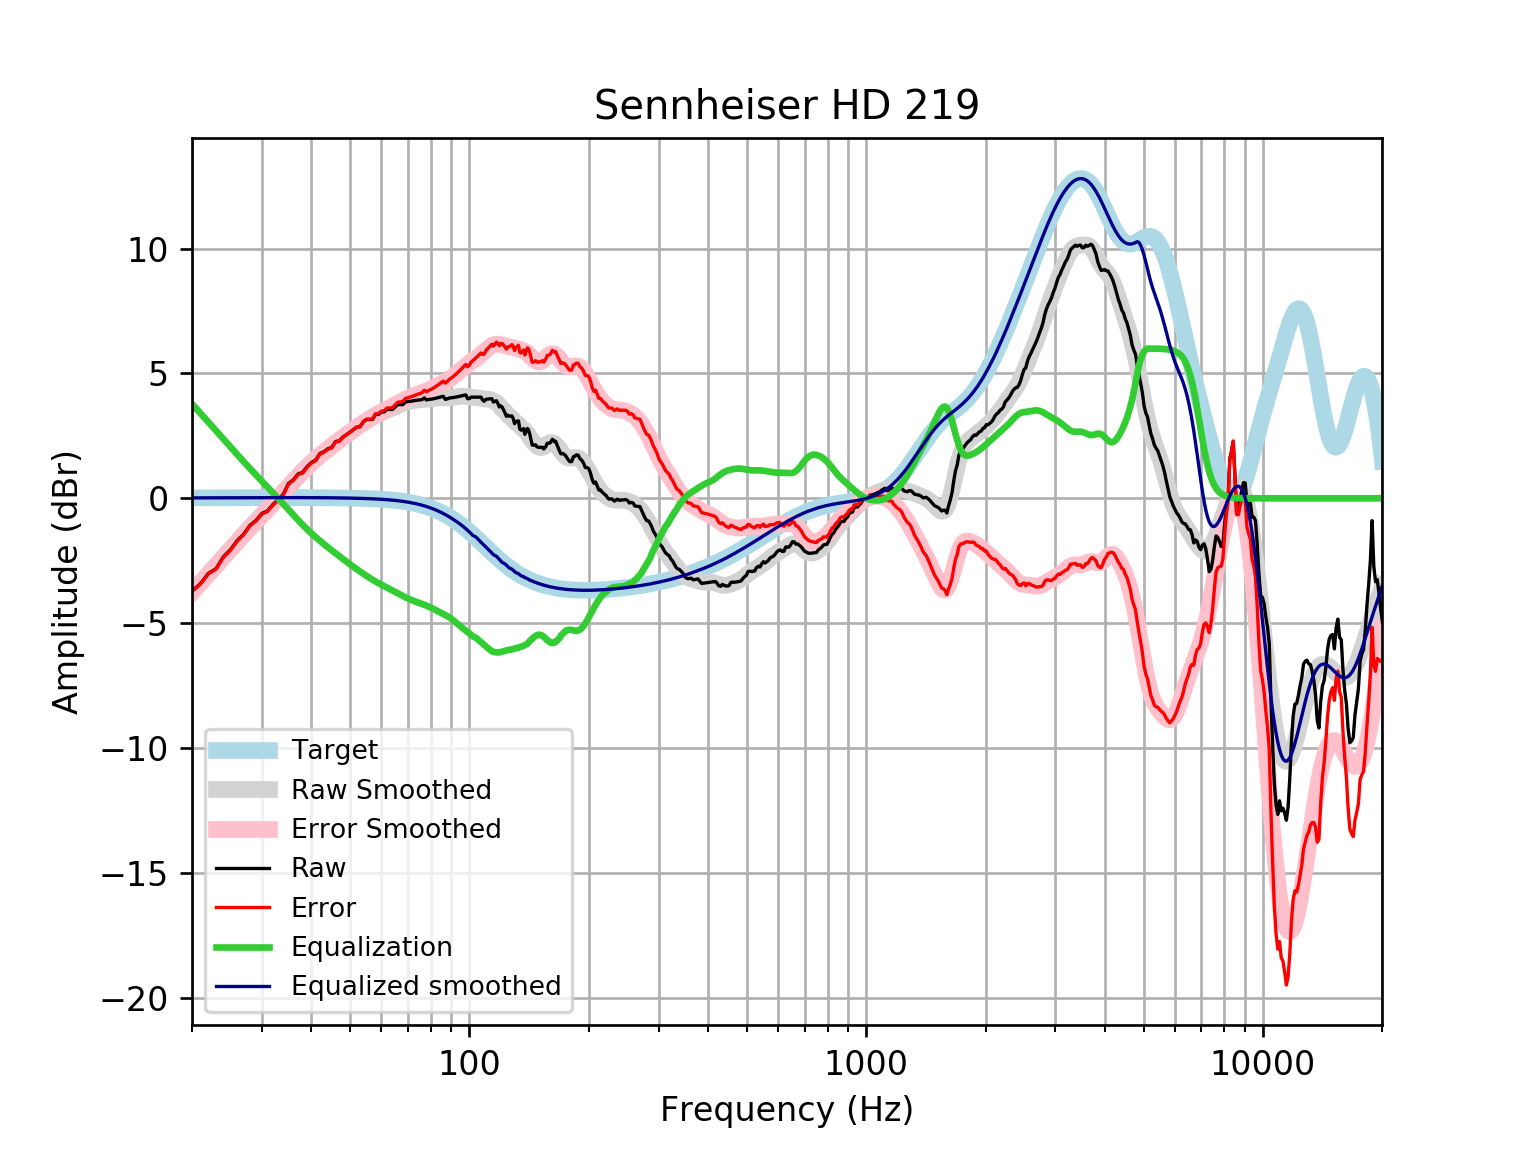

Data behind this chart, as committed beside it:
frequency, raw, error, smoothed, error_smoothed, equalization, equalized_raw, equalized_smoothed, target
20, -3.713, -3.729, -3.765, -3.781, 3.781, 0.06856, 0.01646, 0.01648
21, -3.423, -3.44, -3.391, -3.408, 3.408, -0.01441, 0.01765, 0.01765
22, -3.009, -3.028, -3.03, -3.049, 3.049, 0.03965, 0.01877, 0.01876
23, -2.817, -2.837, -2.684, -2.704, 2.704, -0.1133, 0.01984, 0.01983
24, -2.342, -2.363, -2.352, -2.373, 2.373, 0.03027, 0.02085, 0.02084
25, -2.061, -2.083, -2.033, -2.055, 2.055, -0.006561, 0.02181, 0.02179
26, -1.692, -1.715, -1.729, -1.752, 1.752, 0.05932, 0.02271, 0.02269
27, -1.434, -1.457, -1.44, -1.464, 1.464, 0.03026, 0.02355, 0.02353
28, -1.079, -1.104, -1.167, -1.192, 1.192, 0.1121, 0.02433, 0.02431
29, -0.8872, -0.9122, -0.9089, -0.9339, 0.9339, 0.04673, 0.02504, 0.02502
30, -0.6065, -0.6321, -0.6626, -0.6883, 0.6883, 0.0818, 0.02567, 0.02566
31, -0.5026, -0.5289, -0.4253, -0.4515, 0.4515, -0.05114, 0.02623, 0.02622
32, -0.2412, -0.2679, -0.1937, -0.2204, 0.2204, -0.02087, 0.02668, 0.02668
33, -0.05639, -0.08342, 0.03435, 0.007307, -0.007307, -0.06369, 0.02704, 0.02704
34, 0.1742, 0.1469, 0.2592, 0.232, -0.232, -0.0578, 0.02728, 0.02728
35, 0.5904, 0.563, 0.4797, 0.4523, -0.4523, 0.1381, 0.0274, 0.0274
36, 0.7388, 0.7114, 0.6934, 0.666, -0.666, 0.07281, 0.02739, 0.02739
37, 0.9733, 0.9461, 0.8973, 0.87, -0.87, 0.1033, 0.02723, 0.02723
38, 1.035, 1.008, 1.089, 1.062, -1.062, -0.0269, 0.02691, 0.02692
39, 1.268, 1.241, 1.267, 1.241, -1.241, 0.02678, 0.02643, 0.02644
40, 1.434, 1.408, 1.432, 1.406, -1.406, 0.02795, 0.02578, 0.02579
41, 1.531, 1.506, 1.584, 1.559, -1.559, -0.02855, 0.02495, 0.02496
42, 1.793, 1.769, 1.726, 1.702, -1.702, 0.09095, 0.02393, 0.02393
43, 1.865, 1.842, 1.859, 1.836, -1.836, 0.02832, 0.02272, 0.02272
44, 1.986, 1.964, 1.985, 1.964, -1.964, 0.02185, 0.0213, 0.0213
45, 2.037, 2.017, 2.105, 2.086, -2.086, -0.04849, 0.01968, 0.01967
46, 2.274, 2.256, 2.221, 2.203, -2.203, 0.07113, 0.01785, 0.01783
47, 2.298, 2.283, 2.333, 2.317, -2.317, -0.01876, 0.01579, 0.01577
48, 2.451, 2.437, 2.441, 2.428, -2.428, 0.023, 0.0135, 0.01347
49, 2.549, 2.538, 2.546, 2.535, -2.535, 0.01437, 0.01097, 0.01094
50, 2.645, 2.637, 2.647, 2.639, -2.639, 0.005676, 0.008186, 0.008144
51, 2.749, 2.744, 2.745, 2.74, -2.74, 0.008725, 0.005126, 0.00508
52, 2.85, 2.848, 2.839, 2.837, -2.837, 0.01249, 0.001774, 0.001724
53, 2.862, 2.864, 2.929, 2.931, -2.931, -0.06848, -0.001894, -0.001946
54, 3.054, 3.06, 3.014, 3.02, -3.02, 0.0336, -0.005905, -0.005958
55, 3.156, 3.166, 3.095, 3.105, -3.105, 0.05047, -0.01029, -0.01034
56, 3.156, 3.171, 3.17, 3.185, -3.185, -0.02919, -0.01508, -0.01514
57, 3.158, 3.178, 3.241, 3.261, -3.261, -0.1029, -0.02033, -0.02038
58, 3.358, 3.384, 3.306, 3.332, -3.332, 0.0256, -0.02607, -0.02611
59, 3.358, 3.39, 3.366, 3.399, -3.399, -0.04076, -0.03234, -0.03238
60, 3.452, 3.491, 3.422, 3.462, -3.462, -0.01008, -0.03921, -0.03925
61, 3.46, 3.506, 3.475, 3.522, -3.522, -0.06191, -0.04672, -0.04675
62, 3.56, 3.615, 3.525, 3.58, -3.58, -0.01942, -0.05494, -0.05496
63, 3.559, 3.623, 3.572, 3.636, -3.636, -0.07755, -0.06392, -0.06393
64, 3.556, 3.63, 3.619, 3.693, -3.693, -0.1364, -0.07372, -0.07373
65, 3.654, 3.739, 3.665, 3.749, -3.749, -0.09498, -0.0844, -0.08441
66, 3.753, 3.849, 3.709, 3.805, -3.805, -0.05257, -0.09604, -0.09603
67, 3.752, 3.861, 3.751, 3.86, -3.86, -0.1078, -0.1087, -0.1087
68, 3.755, 3.878, 3.791, 3.913, -3.913, -0.1582, -0.1224, -0.1224
69, 3.862, 4, 3.827, 3.964, -3.964, -0.1016, -0.1372, -0.1372
70, 3.873, 4.026, 3.858, 4.011, -4.011, -0.1386, -0.1533, -0.1533
71, 3.886, 4.057, 3.885, 4.055, -4.055, -0.1689, -0.1706, -0.1706
72, 3.902, 4.091, 3.906, 4.095, -4.095, -0.1938, -0.1892, -0.1892
73, 3.917, 4.126, 3.923, 4.132, -4.132, -0.2155, -0.2092, -0.2092
74, 3.931, 4.161, 3.936, 4.167, -4.167, -0.2363, -0.2306, -0.2305
75, 3.941, 4.195, 3.947, 4.2, -4.2, -0.2586, -0.2535, -0.2534
76, 3.953, 4.23, 3.955, 4.233, -4.233, -0.28, -0.2778, -0.2778
77, 4.024, 4.328, 3.963, 4.266, -4.266, -0.242, -0.3037, -0.3037
78, 3.936, 4.268, 3.97, 4.302, -4.302, -0.3652, -0.3312, -0.3312
79, 3.961, 4.321, 3.979, 4.339, -4.339, -0.3784, -0.3604, -0.3603
... 553 more rows
